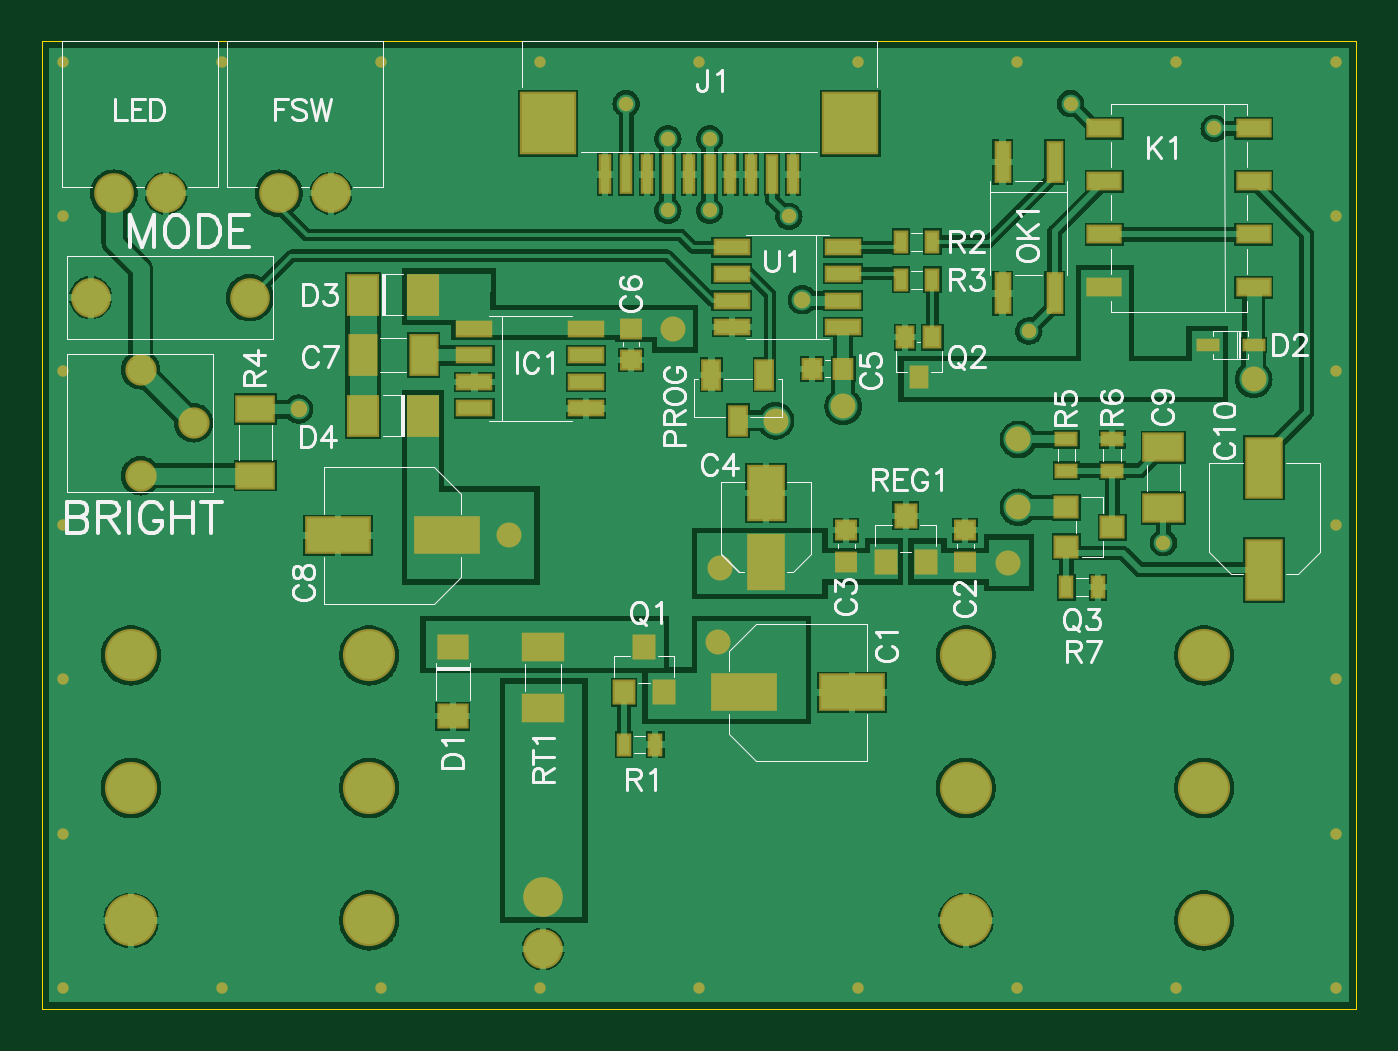
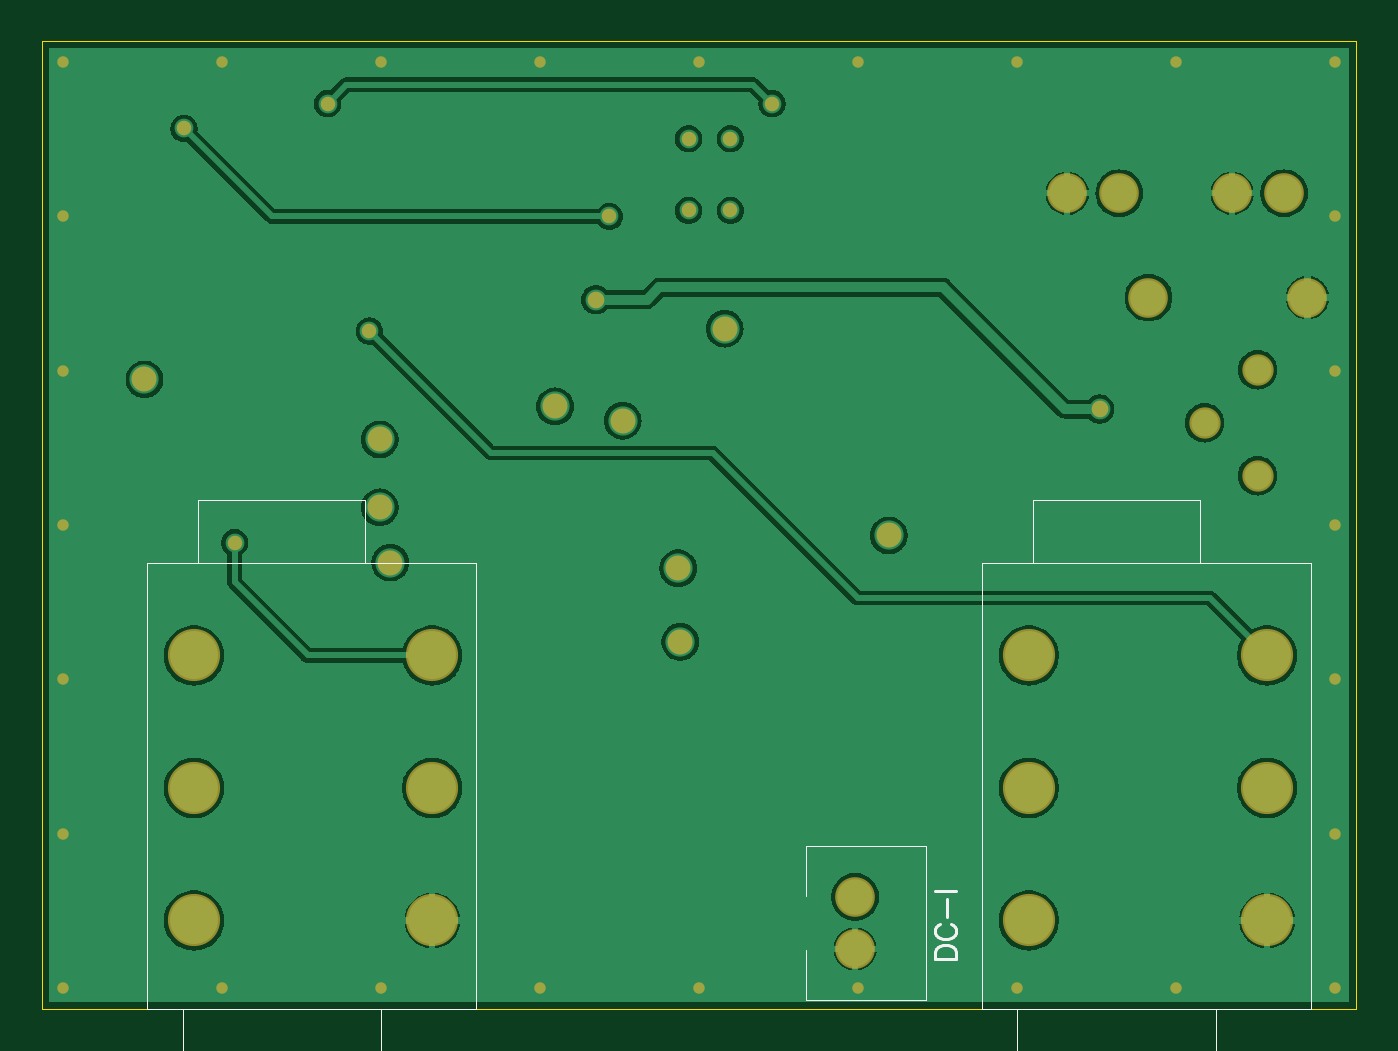
Circuit board: 8 layer files. Board 63.0 x 46.4 mm.
- bottom_copper: io-board.gbl (72547 bytes)
- bottom_silk: io-board.gbo (3128 bytes)
- bottom_mask: io-board.gbs (2568 bytes)
- outline: io-board.gko (223 bytes)
- top_copper: io-board.gtl (93716 bytes)
- top_silk: io-board.gto (57828 bytes)
- paste: io-board.gtp (6106 bytes)
- top_mask: io-board.gts (8618 bytes)

=== bottom_copper: io-board.gbl (72547 bytes, source omitted) ===
=== bottom_silk: io-board.gbo ===
%FSLAX46Y46*%
%MOMM*%
%ADD10C,0.050000*%
%ADD11C,0.150000*%
G01*
%LPD*%
G01*
%LPD*%
D10*
X7490000Y21400000D02*
X2180000Y21400000D01*
D10*
X6740000Y-8700000D02*
X16240000Y-8700000D01*
D10*
X6740000Y0D02*
X6740000Y-8700000D01*
D10*
X6740000Y0D02*
X16240000Y0D01*
D10*
X7490000Y24400000D02*
X7490000Y21400000D01*
D10*
X16240000Y0D02*
X17920000Y0D01*
D10*
X17920000Y21400000D02*
X15490000Y21400000D01*
D10*
X16240000Y-8700000D02*
X16240000Y0D01*
D10*
X2180000Y0D02*
X6740000Y0D01*
D10*
X15490000Y24400000D02*
X7490000Y24400000D01*
D10*
X2180000Y21400000D02*
X2180000Y0D01*
D10*
X7490000Y21400000D02*
X15490000Y21400000D01*
D10*
X17920000Y0D02*
X17920000Y21400000D01*
D10*
X15490000Y21400000D02*
X15490000Y24400000D01*
D10*
X47500000Y21400000D02*
X42190000Y21400000D01*
D10*
X46750000Y-8700000D02*
X56250000Y-8700000D01*
D10*
X46750000Y0D02*
X46750000Y-8700000D01*
D10*
X46750000Y0D02*
X56250000Y0D01*
D10*
X47500000Y24400000D02*
X47500000Y21400000D01*
D10*
X56250000Y0D02*
X57930000Y0D01*
D10*
X57930000Y21400000D02*
X55500000Y21400000D01*
D10*
X56250000Y-8700000D02*
X56250000Y0D01*
D10*
X42190000Y0D02*
X46750000Y0D01*
D10*
X55500000Y24400000D02*
X47500000Y24400000D01*
D10*
X42190000Y21400000D02*
X42190000Y0D01*
D10*
X47500000Y21400000D02*
X55500000Y21400000D01*
D10*
X57930000Y0D02*
X57930000Y21400000D01*
D10*
X55500000Y21400000D02*
X55500000Y24400000D01*
D10*
X26370000Y7830000D02*
X20620000Y7830000D01*
D10*
X26370000Y2830000D02*
X26370000Y430000D01*
D10*
X26370000Y7830000D02*
X26370000Y5430000D01*
D10*
X20620000Y430000D02*
X26370000Y430000D01*
D10*
X20620000Y7830000D02*
X20620000Y430000D01*
D11*
X19193810Y2401428D02*
X20193810Y2401428D01*
D11*
X20193810Y2734762D02*
X20193810Y2401428D01*
D11*
X20146190Y2877619D02*
X20193810Y2734762D01*
D11*
X20050952Y2972857D02*
X20146190Y2877619D01*
D11*
X19955714Y3020476D02*
X20050952Y2972857D01*
D11*
X19812858Y3068095D02*
X19955714Y3020476D01*
D11*
X19574762Y3068095D02*
X19812858Y3068095D01*
D11*
X19431904Y3020476D02*
X19574762Y3068095D01*
D11*
X19336666Y2972857D02*
X19431904Y3020476D01*
D11*
X19241428Y2877619D02*
X19336666Y2972857D01*
D11*
X19193810Y2734762D02*
X19241428Y2877619D01*
D11*
X19193810Y2401428D02*
X19193810Y2734762D01*
D11*
X20050952Y4020476D02*
X19955714Y4068095D01*
D11*
X20146190Y3925238D02*
X20050952Y4020476D01*
D11*
X20193810Y3830000D02*
X20146190Y3925238D01*
D11*
X20193810Y3639523D02*
X20193810Y3830000D01*
D11*
X20146190Y3544285D02*
X20193810Y3639523D01*
D11*
X20050952Y3449047D02*
X20146190Y3544285D01*
D11*
X19955714Y3401428D02*
X20050952Y3449047D01*
D11*
X19812858Y3353809D02*
X19955714Y3401428D01*
D11*
X19574762Y3353809D02*
X19812858Y3353809D01*
D11*
X19431904Y3401428D02*
X19574762Y3353809D01*
D11*
X19336666Y3449047D02*
X19431904Y3401428D01*
D11*
X19241428Y3544285D02*
X19336666Y3449047D01*
D11*
X19193810Y3639523D02*
X19241428Y3544285D01*
D11*
X19193810Y3830000D02*
X19193810Y3639523D01*
D11*
X19241428Y3925238D02*
X19193810Y3830000D01*
D11*
X19336666Y4020476D02*
X19241428Y3925238D01*
D11*
X19431904Y4068095D02*
X19336666Y4020476D01*
D11*
X19622380Y5258571D02*
X19622380Y4401428D01*
D11*
X19193810Y5639524D02*
X20193810Y5639524D01*
G75*
M02*

=== bottom_mask: io-board.gbs ===
%FSLAX46Y46*%
%MOMM*%
%AMPS12*
1,1,2.500000,0.000000,0.000000*
%
%ADD12PS12*%
%AMPS11*
1,1,1.500000,0.000000,0.000000*
%
%ADD11PS11*%
%AMPS10*
1,1,1.900000,0.000000,0.000000*
%
%ADD10PS10*%
%AMPS13*
1,1,1.900000,0.000000,0.000000*
%
%ADD13PS13*%
%AMPS14*
1,1,1.900000,0.000000,0.000000*
%
%ADD14PS14*%
%AMPS15*
1,1,1.200000,0.000000,0.000000*
%
%ADD15PS15*%
%AMPS17*
1,1,0.550000,0.000000,0.000000*
%
%ADD17PS17*%
%AMPS16*
1,1,0.700000,0.000000,0.000000*
%
%ADD16PS16*%
%AMPS18*
1,1,0.800000,0.000000,0.000000*
%
%ADD18PS18*%
G01*
%LPD*%
G01*
%LPD*%
G75*
D10*
X9960000Y34100000D03*
D10*
X2340000Y34100000D03*
D11*
X4730000Y30640000D03*
D11*
X7270000Y28100000D03*
D11*
X4730000Y25560000D03*
D12*
X15690000Y10600000D03*
D12*
X4270000Y10600000D03*
D12*
X4270000Y4250000D03*
D12*
X4270000Y16950000D03*
D12*
X15690000Y16950000D03*
D12*
X15690000Y4250000D03*
D12*
X55700000Y10600000D03*
D12*
X44280000Y10600000D03*
D12*
X44280000Y4250000D03*
D12*
X44280000Y16950000D03*
D12*
X55700000Y16950000D03*
D12*
X55700000Y4250000D03*
D13*
X13852917Y39098737D03*
D13*
X11352917Y39098737D03*
D13*
X5952917Y39098737D03*
D13*
X3452917Y39098737D03*
D14*
X24020000Y5380000D03*
D14*
X24020000Y2880000D03*
D15*
X30270000Y32610000D03*
D16*
X49300000Y43400000D03*
D17*
X62000000Y45400000D03*
D17*
X16250000Y1000000D03*
D16*
X30000000Y38280000D03*
D17*
X62000000Y38000000D03*
D17*
X23875000Y45400000D03*
D17*
X46750000Y45400000D03*
D17*
X62000000Y1000000D03*
D17*
X62000000Y8400000D03*
D17*
X31500000Y45400000D03*
D16*
X30000000Y41720000D03*
D17*
X23875000Y1000000D03*
D17*
X39125000Y1000000D03*
D15*
X46300000Y21400000D03*
D15*
X46800000Y24050000D03*
D15*
X32500000Y21130000D03*
D16*
X35800000Y38000000D03*
D17*
X1000000Y15800000D03*
D17*
X62000000Y23200000D03*
D17*
X54375000Y1000000D03*
D17*
X1000000Y1000000D03*
D16*
X56180000Y42210000D03*
D17*
X8625000Y45400000D03*
D17*
X62000000Y30600000D03*
D17*
X1000000Y23200000D03*
D15*
X35160000Y28200000D03*
D16*
X32000000Y41720000D03*
D17*
X1000000Y45400000D03*
D17*
X1000000Y8400000D03*
D15*
X32400000Y17600000D03*
D15*
X58075000Y30180000D03*
D15*
X38400000Y28890000D03*
D16*
X53750000Y22360000D03*
D16*
X28000000Y43400000D03*
D17*
X1000000Y30600000D03*
D18*
X36441869Y33997500D03*
D17*
X46750000Y1000000D03*
D17*
X8625000Y1000000D03*
D17*
X1000000Y38000000D03*
D17*
X16250000Y45400000D03*
D15*
X22400000Y22700000D03*
D15*
X46800000Y27300000D03*
D16*
X32000000Y38280000D03*
D18*
X12300000Y28760000D03*
D17*
X62000000Y15800000D03*
D17*
X31500000Y1000000D03*
D17*
X39125000Y45400000D03*
D17*
X54375000Y45400000D03*
D16*
X47300000Y32500000D03*
M02*

=== outline: io-board.gko ===
%FSLAX46Y46*%
%MOMM*%
%ADD10C,0.010000*%
G01*
%LPD*%
G01*
%LPD*%
D10*
X0Y0D02*
X0Y46400000D01*
D10*
X0Y46400000D02*
X63000000Y46400000D01*
D10*
X63000000Y46400000D02*
X63000000Y0D01*
D10*
X63000000Y0D02*
X0Y0D01*
G75*
M02*

=== top_copper: io-board.gtl (93716 bytes, source omitted) ===
=== top_silk: io-board.gto (57828 bytes, source omitted) ===
=== paste: io-board.gtp (6106 bytes, source withheld) ===
=== top_mask: io-board.gts (8618 bytes, source withheld) ===
